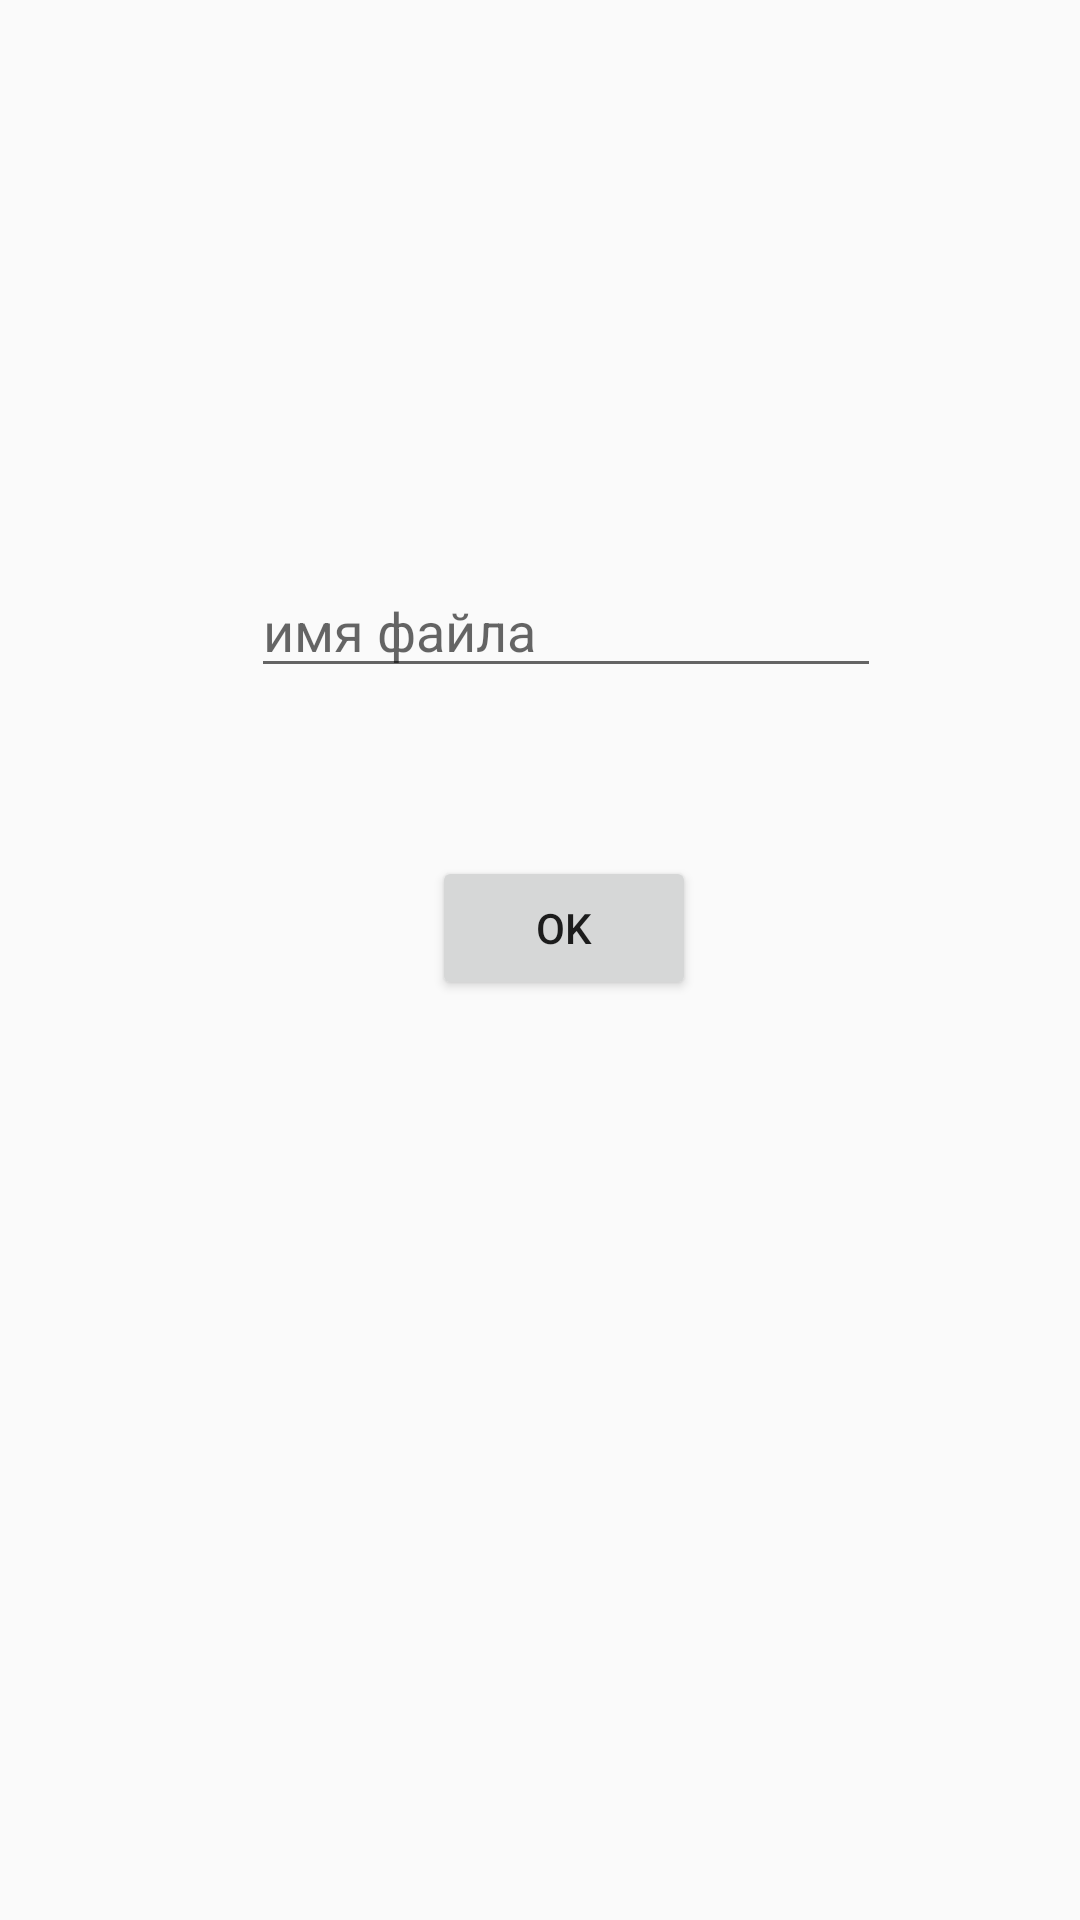

Layout XML and referenced resources for this Android screen:
<!-- AndroidManifest.xml: application theme AppTheme -->
<!-- res/layout/activity_settings.xml -->
<?xml version="1.0" encoding="utf-8"?>
<androidx.constraintlayout.widget.ConstraintLayout xmlns:android="http://schemas.android.com/apk/res/android"
    xmlns:app="http://schemas.android.com/apk/res-auto"
    xmlns:tools="http://schemas.android.com/tools"
    android:layout_width="match_parent"
    android:layout_height="match_parent"
    tools:context=".SettingsActivity">

    <EditText
        android:id="@+id/et_filename"
        android:layout_width="wrap_content"
        android:layout_height="wrap_content"
        android:layout_marginTop="188dp"
        android:ems="10"
        android:hint="имя файла"
        android:inputType="textPersonName"

        app:layout_constraintEnd_toEndOf="parent"
        app:layout_constraintHorizontal_bias="0.557"
        app:layout_constraintStart_toStartOf="parent"
        app:layout_constraintTop_toTopOf="parent" />

    <Button
        android:id="@+id/btn_ok"
        android:layout_width="wrap_content"
        android:layout_height="wrap_content"
        android:layout_marginTop="56dp"
        android:text="@string/str_btn_ok"
        app:layout_constraintEnd_toEndOf="parent"
        app:layout_constraintHorizontal_bias="0.529"
        app:layout_constraintStart_toStartOf="parent"
        app:layout_constraintTop_toBottomOf="@+id/et_filename" />
</androidx.constraintlayout.widget.ConstraintLayout>
<!-- resources referenced by this layout -->
<resources>
  <string name="str_btn_ok">OK</string>
  <style name="AppTheme" parent="Theme.AppCompat.Light.NoActionBar">
          
          <item name="colorPrimary">@color/colorPrimary</item>
          <item name="colorPrimaryDark">@color/colorPrimaryDark</item>
          <item name="colorAccent">@color/colorSecondary</item>
      </style>
  <color name="colorPrimary">#7e57c2</color>
  <color name="colorPrimaryDark">#4d2c91</color>
  <color name="colorSecondary">#fff176</color>
</resources>
